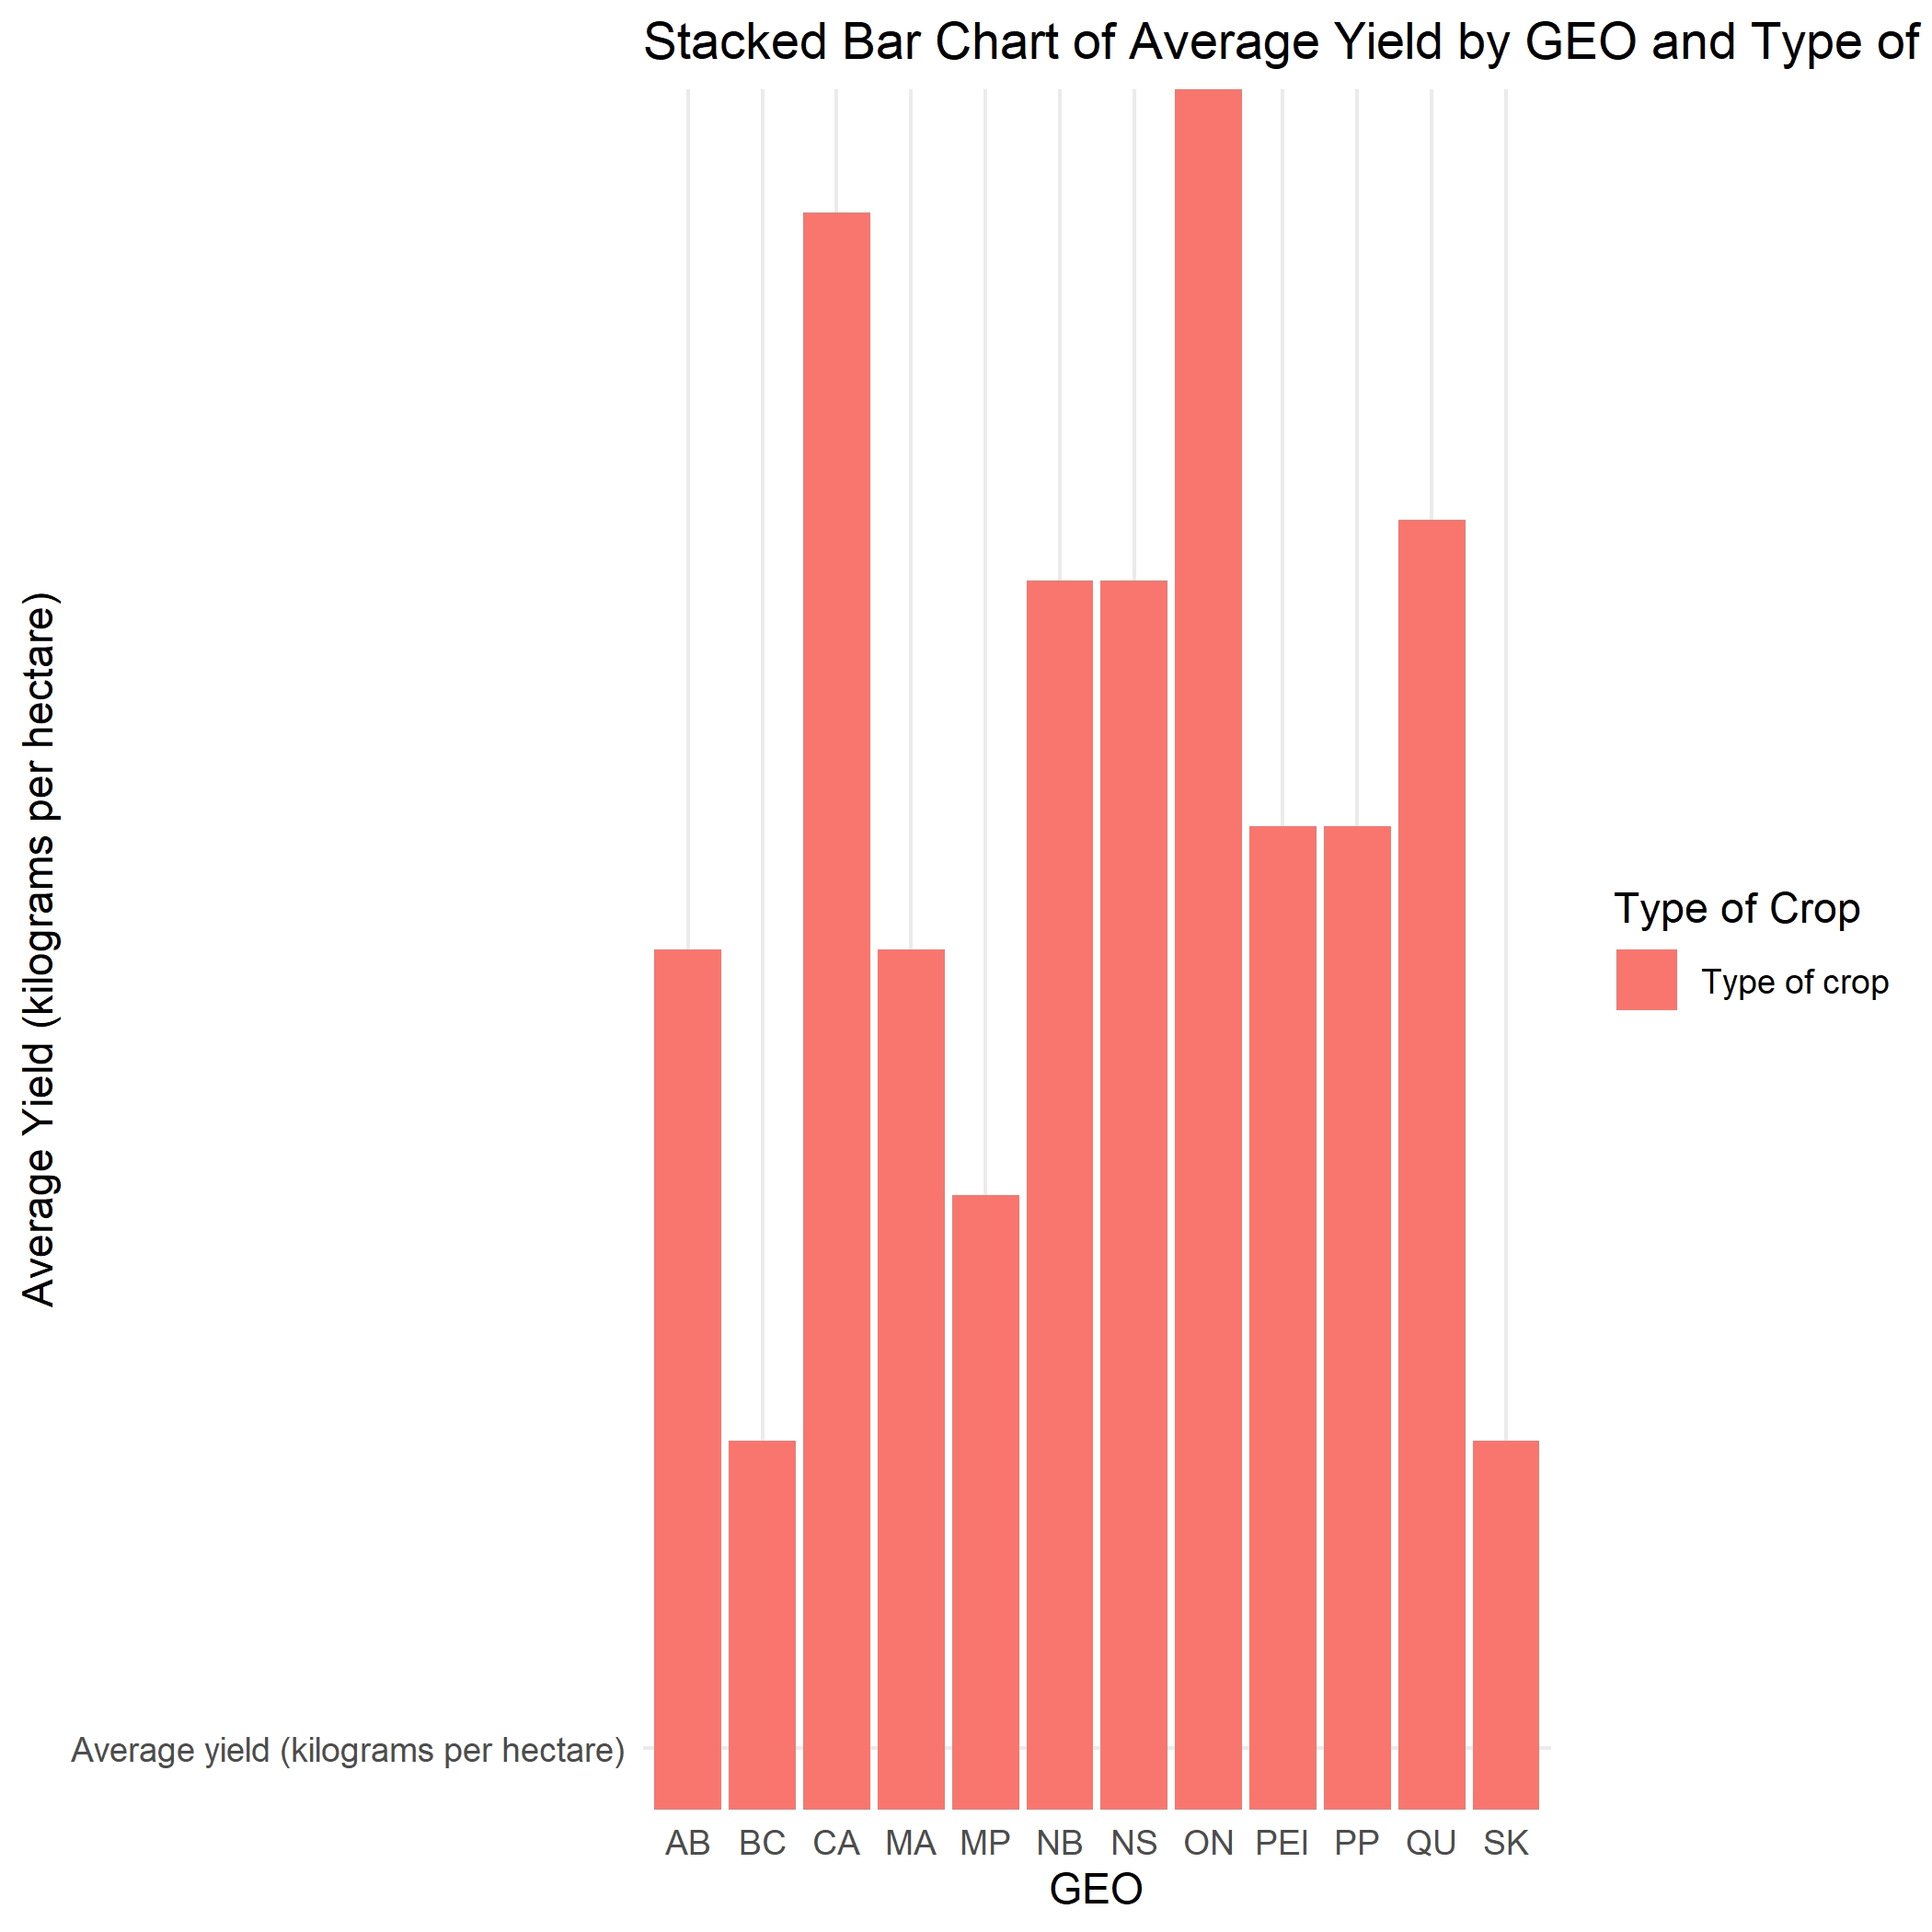

Data behind this chart, as committed beside it:
REF_DATE, GEO, Type of crop, Average farm price (dollars per tonne), Average yield (kilograms per hectare), Production (metric tonnes), Seeded area (acres), Seeded area (hectares), Total farm value (dollars)
1908, AB, Barley, 15, 1585, 84000, 129800, 53000, 1296
1908, AB, Flaxseed, 29, 950, 1900, 5900, 2000, 56
1908, AB, Oats, 18, 1675, 352000, 519400, 210000, 6316
1908, AB, Rye, all, 23, 1665, 5000, 6500, 3000, 117
1908, AB, Sugar beets, 0.55, 18100, 38100, 5200, 2100, 208
1908, AB, Tame hay, 0.84, 5050, 101000, 57100, 20000, 846
1908, AB, Wheat, all, 25, 1690, 186000, 271000, 110000, 4617
1908, BC, Barley, 0, 0, 0, 0, 0, 0
1908, BC, Oats, 0, 0, 0, 0, 0, 0
1908, BC, Wheat, all, 0, 0, 0, 0, 0, 0
1908, CA, Barley, 21, 1440, 1016850, 1745700, 707100, 21353
1908, CA, Beans, all dry (white and coloured), 59, 1395, 33800, 59900, 24200, 1988
1908, CA, Buckwheat, 27, 1320, 155700, 291300, 117950, 4269
1908, CA, Corn for grain, 20, 3935, 580600, 365800, 147600, 11834
1908, CA, Corn for silage, 0.44, 25360, 2665000, 259800, 105100, 11812
1908, CA, Flaxseed, 38, 680, 38100, 139300, 56000, 1457
1908, CA, Mixed grains, 26, 1650, 388750, 581900, 235550, 10140
1908, CA, Oats, 25, 1205, 3861650, 7911100, 3200550, 96489
1908, CA, Peas, dry, 31, 1150, 192100, 412900, 167050, 5970
1908, CA, Rye, all, 29, 1065, 43902, 100300, 41281, 1262
1908, CA, Sugar beets, 0.58, 22500, 98900, 10800, 4400, 578
1908, CA, Tame hay, 1.17, 3120, 10388000, 8210900, 3326000, 121884
1908, CA, Wheat, all, 30, 1145, 3060250, 6610300, 2676250, 91228
1908, MA, Barley, 18, 1390, 372000, 662500, 268000, 6705
1908, MA, Flaxseed, 38, 790, 7100, 23400, 9000, 273
1908, MA, Oats, 21, 1290, 690000, 1322800, 535000, 14263
1908, MA, Peas, dry, 15, 1415, 850, 1600, 600, 13
1908, MA, Rye, all, 20, 1000, 3000, 6300, 3000, 61
1908, MA, Tame hay, 0.82, 3900, 195000, 119200, 50000, 1592
1908, MA, Wheat, all, 31, 1145, 1368000, 2957000, 1197000, 41924
1908, MP, Barley, 31, 1525, 11750, 19000, 7700, 369
1908, MP, Mixed grains, 27, 1855, 20850, 27700, 11250, 556
1908, MP, Oats, 31, 1120, 221450, 487900, 197450, 6786
1908, MP, Tame hay, 1.08, 3470, 2211000, 1573800, 637000, 23955
1908, MP, Wheat, all, 38, 1085, 29950, 68400, 27650, 1150
1908, NB, Barley, 32, 1215, 1700, 3500, 1400, 55
1908, NB, Beans, all dry (white and coloured), 77, 1125, 900, 2000, 800, 69
1908, NB, Buckwheat, 27, 1375, 34250, 61700, 24950, 909
1908, NB, Corn for silage, 0.39, 22860, 8000, 900, 350, 31
1908, NB, Mixed grains, 27, 1440, 3100, 5300, 2150, 85
1908, NB, Oats, 33, 945, 78000, 203900, 82500, 2539
1908, NB, Peas, dry, 43, 590, 650, 2700, 1100, 28
1908, NB, Rye, all, 29, 1260, 102, 200, 81, 3
1908, NB, Tame hay, 1.03, 3010, 845000, 694500, 281000, 8664
1908, NB, Wheat, all, 42, 1165, 9500, 20200, 8150, 402
1908, NS, Barley, 33, 1550, 6050, 9600, 3900, 202
1908, NS, Beans, all dry (white and coloured), 81, 1200, 1500, 3100, 1250, 121
1908, NS, Buckwheat, 30, 1340, 9800, 18000, 7300, 295
1908, NS, Corn for silage, 0.33, 16920, 11000, 1600, 650, 36
1908, NS, Mixed grains, 30, 1785, 5350, 7400, 3000, 161
1908, NS, Oats, 34, 1210, 65450, 133900, 54200, 2224
1908, NS, Peas, dry, 45, 915, 550, 1500, 600, 25
1908, NS, Rye, all, 27, 1000, 300, 700, 300, 8
1908, NS, Tame hay, 1.14, 3810, 988000, 640800, 259000, 11242
1908, NS, Wheat, all, 39, 1170, 9750, 20600, 8350, 378
1908, ON, Barley, 24, 1530, 459900, 743800, 301000, 11217
1908, ON, Beans, all dry (white and coloured), 56, 1410, 24400, 42800, 17300, 1355
1908, ON, Buckwheat, 25, 1345, 63300, 116300, 47100, 1570
1908, ON, Corn for grain, 20, 4120, 552000, 332200, 134000, 10871
1908, ON, Corn for silage, 0.43, 26060, 2241000, 212400, 86000, 9708
... 137 more rows
